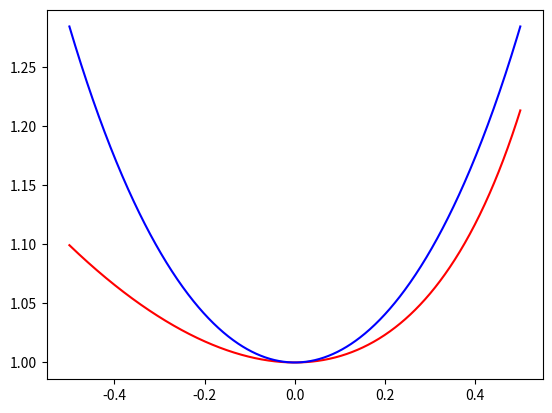

Recreate this plot in Python.
import numpy as np
import matplotlib.pyplot as plt

np.random.seed(42)

x=np.linspace(-1/2.0,1/2.0,1000)

plt.plot(x,np.exp(-1*x)/((1-x)),'r')
# plt.plot(x,np.exp(-1*x)/((np.sqrt(1-2*x))**4),'r')
# plt.plot(x,np.exp(-1*x)/(np.sqrt(1-2*x))**10,'r')
# plt.plot(x,np.exp(-1*x)/(np.sqrt(1-2*x))**100,'r')

plt.plot(x,np.exp(x**2),'b')

plt.show()